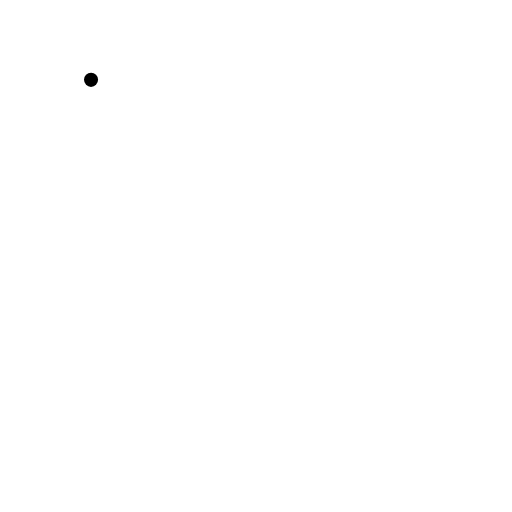
t = 0.00 s
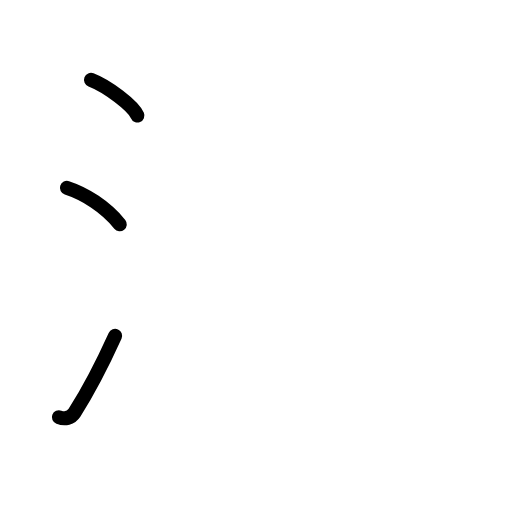
t = 2.80 s
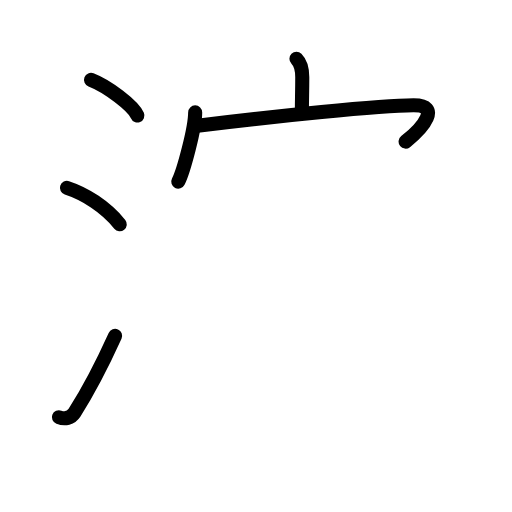
t = 5.60 s
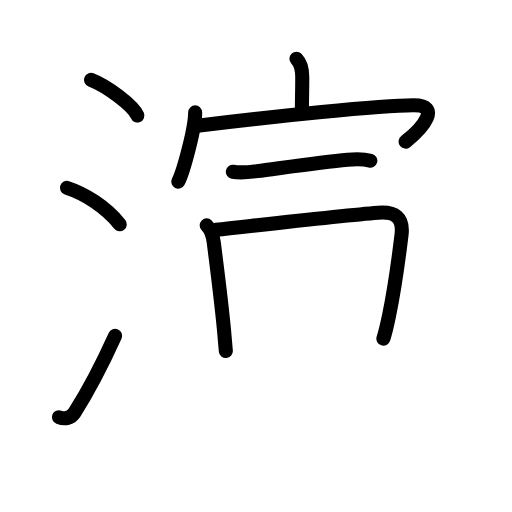
t = 8.40 s
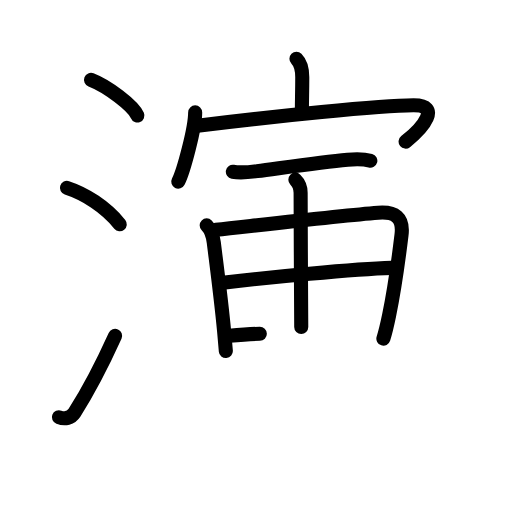
t = 11.20 s
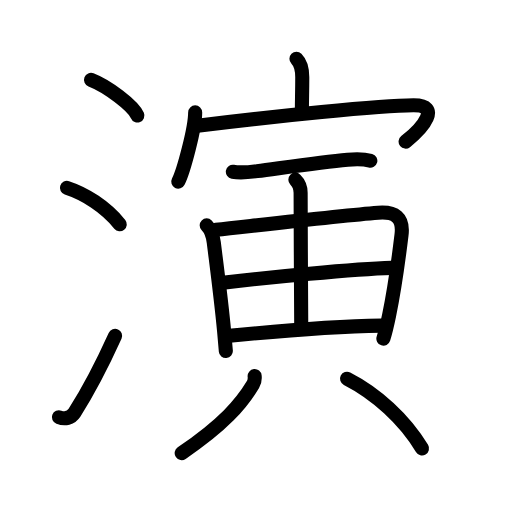
t = 14.00 s

The animated SVG that drew these frames (rendered in a browser with its animation timeline set to each time). Animation: 39 SMIL elements (animate=39); one cycle of 14.00 s.

<?xml version="1.0" encoding="UTF-8"?>
<!--
AniKanjiVG is licensed by CC-BY-SA Paul C. Sommerhoff (https://bitbucket.org/sommerhoff/anikanjivg).
AniKanjiVG uses KanjiVG which is licensed by CC-BY-SA Ulrich Apel (http://kanjivg.tagaini.net).
See also http://creativecommons.org/licenses/by-sa/3.0/
-->
<svg xmlns:kvg='http://kanjivg.tagaini.net' xmlns='http://www.w3.org/2000/svg' width='109' height='109' viewBox='0 0 109 109' style='fill:none;stroke:#000000;stroke-width:3;stroke-linecap:round;stroke-linejoin:round;' id="kvg:kanji_06f14"><g id="kvg:06f14" kvg:element="演"><g id="kvg:06f14-g1" kvg:element="氵" kvg:variant="true" kvg:original="水" kvg:position="left" kvg:radical="general"><path id="kvg:06f14-s1" kvg:type="㇔" d="M19.38,17c3.48,1.34,9,5.51,9.87,7.59"><animate attributeName="d" begin="0.0s" dur="1.0s" from="M19.38,17C19.38,17,19.38,17,19.38,17" to="M19.38,17c3.48,1.34,9,5.51,9.87,7.59" />
</path>
<path id="kvg:06f14-s2" kvg:type="㇔" d="M14.25,40c3.79,1.23,8.25,4,11.25,7.75"><animate attributeName="d" begin="1.0s" dur="1.0s" from="M14.25,40C14.25,40,14.25,40,14.25,40" to="M14.25,40c3.79,1.23,8.25,4,11.25,7.75" />
<animate attributeName="d" begin="0s" dur="1.0s" from="M-100,-100" to="M-100,-100" />
</path>
<path id="kvg:06f14-s3" kvg:type="㇀" d="M12.54,88.82c1.28,0.49,2.56,0.22,3.33-0.98c2.97-4.67,5.93-10.38,8.63-16.34"><animate attributeName="d" begin="2.0s" dur="0.5s" from="M12.54,88.82C12.54,88.82,12.54,88.82,12.54,88.82" to="M12.54,88.82c1.28,0.49,2.56,0.22,3.33-0.98" />
<animate attributeName="d" begin="2.5s" dur="0.5s" from="M12.54,88.82c1.28,0.49,2.56,0.22,3.33-0.98c0,0,0,0,0,0,0" to="M12.54,88.82c1.28,0.49,2.56,0.22,3.33-0.98c2.97-4.67,5.93-10.38,8.63-16.34" />
<animate attributeName="d" begin="0s" dur="2.0s" from="M-100,-100" to="M-100,-100" />
</path>
</g>
<g id="kvg:06f14-g2" kvg:element="寅" kvg:position="right" kvg:phon="寅"><g id="kvg:06f14-g3" kvg:element="宀" kvg:position="top"><path id="kvg:06f14-s4" kvg:type="㇑a" d="M63.11,12.5c0.95,0.95,1.24,2.5,1.24,3.96c0,3.46-0.08,4.14-0.08,7.29"><animate attributeName="d" begin="3.0s" dur="0.5s" from="M63.11,12.5C63.11,12.5,63.11,12.5,63.11,12.5" to="M63.11,12.5c0.95,0.95,1.24,2.5,1.24,3.96" />
<animate attributeName="d" begin="3.5s" dur="0.5s" from="M63.11,12.5c0.95,0.95,1.24,2.5,1.24,3.96c0,0,0,0,0,0,0" to="M63.11,12.5c0.95,0.95,1.24,2.5,1.24,3.96c0,3.46-0.08,4.14-0.08,7.29" />
<animate attributeName="d" begin="0s" dur="3.0s" from="M-100,-100" to="M-100,-100" />
</path>
<g id="kvg:06f14-g4" kvg:element="冖"><path id="kvg:06f14-s5" kvg:type="㇔" d="M41.55,23.93c0,3.33-2.47,12.5-3.6,14.73"><animate attributeName="d" begin="4.0s" dur="1.0s" from="M41.55,23.93C41.55,23.93,41.55,23.93,41.55,23.93" to="M41.55,23.93c0,3.33-2.47,12.5-3.6,14.73" />
<animate attributeName="d" begin="0s" dur="4.0s" from="M-100,-100" to="M-100,-100" />
</path>
<path id="kvg:06f14-s6" kvg:type="㇖b" d="M42.04,26.76c16.21-2.01,38.94-4.3,45.98-4.34c5.92-0.03,2.2,4.65-1.67,7.73"><animate attributeName="d" begin="5.0s" dur="0.5s" from="M42.04,26.76C42.04,26.76,42.04,26.76,42.04,26.76" to="M42.04,26.76c16.21-2.01,38.94-4.3,45.98-4.34" />
<animate attributeName="d" begin="5.5s" dur="0.5s" from="M42.04,26.76c16.21-2.01,38.94-4.3,45.98-4.34c0,0,0,0,0,0,0" to="M42.04,26.76c16.21-2.01,38.94-4.3,45.98-4.34c5.92-0.03,2.2,4.65-1.67,7.73" />
<animate attributeName="d" begin="0s" dur="5.0s" from="M-100,-100" to="M-100,-100" />
</path>
</g>
</g>
<g id="kvg:06f14-g5" kvg:position="bottom"><path id="kvg:06f14-s7" kvg:type="㇐" d="M49.57,36.57c1.68,0.3,3.53,0.08,5.17-0.14C60.3,35.7,68.37,34.51,74,34c1.69-0.15,3.19-0.24,4.84,0.21"><animate attributeName="d" begin="6.0s" dur="0.3333333333333333s" from="M49.57,36.57C49.57,36.57,49.57,36.57,49.57,36.57" to="M49.57,36.57c1.68,0.3,3.53,0.08,5.17-0.14" />
<animate attributeName="d" begin="6.333333333333333s" dur="0.3333333333333333s" from="M49.57,36.57c1.68,0.3,3.53,0.08,5.17-0.14c0,0,0,0,0,0,0" to="M49.57,36.57c1.68,0.3,3.53,0.08,5.17-0.14C60.3,35.7,68.37,34.51,74,34" />
<animate attributeName="d" begin="6.666666666666667s" dur="0.3333333333333333s" from="M49.57,36.57c1.68,0.3,3.53,0.08,5.17-0.14C60.3,35.7,68.37,34.51,74,34c0,0,0,0,0,0,0" to="M49.57,36.57c1.68,0.3,3.53,0.08,5.17-0.14C60.3,35.7,68.37,34.51,74,34c1.69-0.15,3.19-0.24,4.84,0.21" />
<animate attributeName="d" begin="0s" dur="6.0s" from="M-100,-100" to="M-100,-100" />
</path>
<g id="kvg:06f14-g6" kvg:element="由"><g id="kvg:06f14-g7" kvg:element="田" kvg:part="1" kvg:partial="true"><path id="kvg:06f14-s8" kvg:type="㇑" d="M44,47.98c1.01,1.01,1.34,2.24,1.51,3.64c0.73,5.88,1.56,12.07,2.2,18.88c0.14,1.46,0.26,2.88,0.37,4.23"><animate attributeName="d" begin="7.0s" dur="0.3333333333333333s" from="M44,47.98C44,47.98,44,47.98,44,47.98" to="M44,47.98c1.01,1.01,1.34,2.24,1.51,3.64" />
<animate attributeName="d" begin="7.333333333333333s" dur="0.3333333333333333s" from="M44,47.98c1.01,1.01,1.34,2.24,1.51,3.64c0,0,0,0,0,0,0" to="M44,47.98c1.01,1.01,1.34,2.24,1.51,3.64c0.73,5.88,1.56,12.07,2.2,18.88" />
<animate attributeName="d" begin="7.666666666666667s" dur="0.3333333333333333s" from="M44,47.98c1.01,1.01,1.34,2.24,1.51,3.64c0.73,5.88,1.56,12.07,2.2,18.88c0,0,0,0,0,0,0" to="M44,47.98c1.01,1.01,1.34,2.24,1.51,3.64c0.73,5.88,1.56,12.07,2.2,18.88c0.14,1.46,0.26,2.88,0.37,4.23" />
<animate attributeName="d" begin="0s" dur="7.0s" from="M-100,-100" to="M-100,-100" />
</path>
<path id="kvg:06f14-s9" kvg:type="㇕a" d="M45.96,48.93c10.14-1.11,26.69-3.03,34.54-3.64c3.58-0.28,5.44,0.96,4.98,4.72c-0.51,4.22-1.49,11.54-2.65,17.16c-0.39,1.89-0.79,3.59-1.21,4.92"><animate attributeName="d" begin="8.0s" dur="0.25s" from="M45.96,48.93C45.96,48.93,45.96,48.93,45.96,48.93" to="M45.96,48.93c10.14-1.11,26.69-3.03,34.54-3.64" />
<animate attributeName="d" begin="8.25s" dur="0.25s" from="M45.96,48.93c10.14-1.11,26.69-3.03,34.54-3.64c0,0,0,0,0,0,0" to="M45.96,48.93c10.14-1.11,26.69-3.03,34.54-3.64c3.58-0.28,5.44,0.96,4.98,4.72" />
<animate attributeName="d" begin="8.5s" dur="0.25s" from="M45.96,48.93c10.14-1.11,26.69-3.03,34.54-3.64c3.58-0.28,5.44,0.96,4.98,4.72c0,0,0,0,0,0,0" to="M45.96,48.93c10.14-1.11,26.69-3.03,34.54-3.64c3.58-0.28,5.44,0.96,4.98,4.72c-0.51,4.22-1.49,11.54-2.65,17.16" />
<animate attributeName="d" begin="8.75s" dur="0.25s" from="M45.96,48.93c10.14-1.11,26.69-3.03,34.54-3.64c3.58-0.28,5.44,0.96,4.98,4.72c-0.51,4.22-1.49,11.54-2.65,17.16c0,0,0,0,0,0,0" to="M45.96,48.93c10.14-1.11,26.69-3.03,34.54-3.64c3.58-0.28,5.44,0.96,4.98,4.72c-0.51,4.22-1.49,11.54-2.65,17.16c-0.39,1.89-0.79,3.59-1.21,4.92" />
<animate attributeName="d" begin="0s" dur="8.0s" from="M-100,-100" to="M-100,-100" />
</path>
</g>
<g id="kvg:06f14-g8" kvg:element="丨"><path id="kvg:06f14-s10" kvg:type="㇑a" d="M62.88,38.25C63.63,38.99,64,40,64,41.03c0,7.88,0.13,26.55,0.13,28.6"><animate attributeName="d" begin="9.0s" dur="0.5s" from="M62.88,38.25C62.88,38.25,62.88,38.25,62.88,38.25" to="M62.88,38.25C63.63,38.99,64,40,64,41.03" />
<animate attributeName="d" begin="9.5s" dur="0.5s" from="M62.88,38.25C63.63,38.99,64,40,64,41.03c0,0,0,0,0,0,0" to="M62.88,38.25C63.63,38.99,64,40,64,41.03c0,7.88,0.13,26.55,0.13,28.6" />
<animate attributeName="d" begin="0s" dur="9.0s" from="M-100,-100" to="M-100,-100" />
</path>
</g>
<g id="kvg:06f14-g9" kvg:element="田" kvg:part="2" kvg:partial="true"><path id="kvg:06f14-s11" kvg:type="㇐a" d="M47.91,60.12c8.72-1,27.34-2.87,35.46-3.09"><animate attributeName="d" begin="10.0s" dur="1.0s" from="M47.91,60.12C47.91,60.12,47.91,60.12,47.91,60.12" to="M47.91,60.12c8.72-1,27.34-2.87,35.46-3.09" />
<animate attributeName="d" begin="0s" dur="10.0s" from="M-100,-100" to="M-100,-100" />
</path>
<path id="kvg:06f14-s12" kvg:type="㇐a" d="M48.84,71.5c8.78-0.88,22.92-2.05,32.37-2.18"><animate attributeName="d" begin="11.0s" dur="1.0s" from="M48.84,71.5C48.84,71.5,48.84,71.5,48.84,71.5" to="M48.84,71.5c8.78-0.88,22.92-2.05,32.37-2.18" />
<animate attributeName="d" begin="0s" dur="11.0s" from="M-100,-100" to="M-100,-100" />
</path>
</g>
</g>
<g id="kvg:06f14-g10" kvg:element="八" kvg:variant="true"><g id="kvg:06f14-g11" kvg:position="left"><path id="kvg:06f14-s13" kvg:type="㇒" d="M54.21,80.06c0.04,0.38-0.04,1.29-0.34,1.78c-2.5,4.16-6.25,8.53-15.19,14.62"><animate attributeName="d" begin="12.0s" dur="0.5s" from="M54.21,80.06C54.21,80.06,54.21,80.06,54.21,80.06" to="M54.21,80.06c0.04,0.38-0.04,1.29-0.34,1.78" />
<animate attributeName="d" begin="12.5s" dur="0.5s" from="M54.21,80.06c0.04,0.38-0.04,1.29-0.34,1.78c0,0,0,0,0,0,0" to="M54.21,80.06c0.04,0.38-0.04,1.29-0.34,1.78c-2.5,4.16-6.25,8.53-15.19,14.62" />
<animate attributeName="d" begin="0s" dur="12.0s" from="M-100,-100" to="M-100,-100" />
</path>
</g>
<g id="kvg:06f14-g12" kvg:position="right"><path id="kvg:06f14-s14" kvg:type="㇔" d="M73.88,80.62c6.12,3.12,12.25,8.62,15.96,14.85"><animate attributeName="d" begin="13.0s" dur="1.0s" from="M73.88,80.62C73.88,80.62,73.88,80.62,73.88,80.62" to="M73.88,80.62c6.12,3.12,12.25,8.62,15.96,14.85" />
<animate attributeName="d" begin="0s" dur="13.0s" from="M-100,-100" to="M-100,-100" />
</path>
</g>
</g>
</g>
</g>
</g>
</svg>
